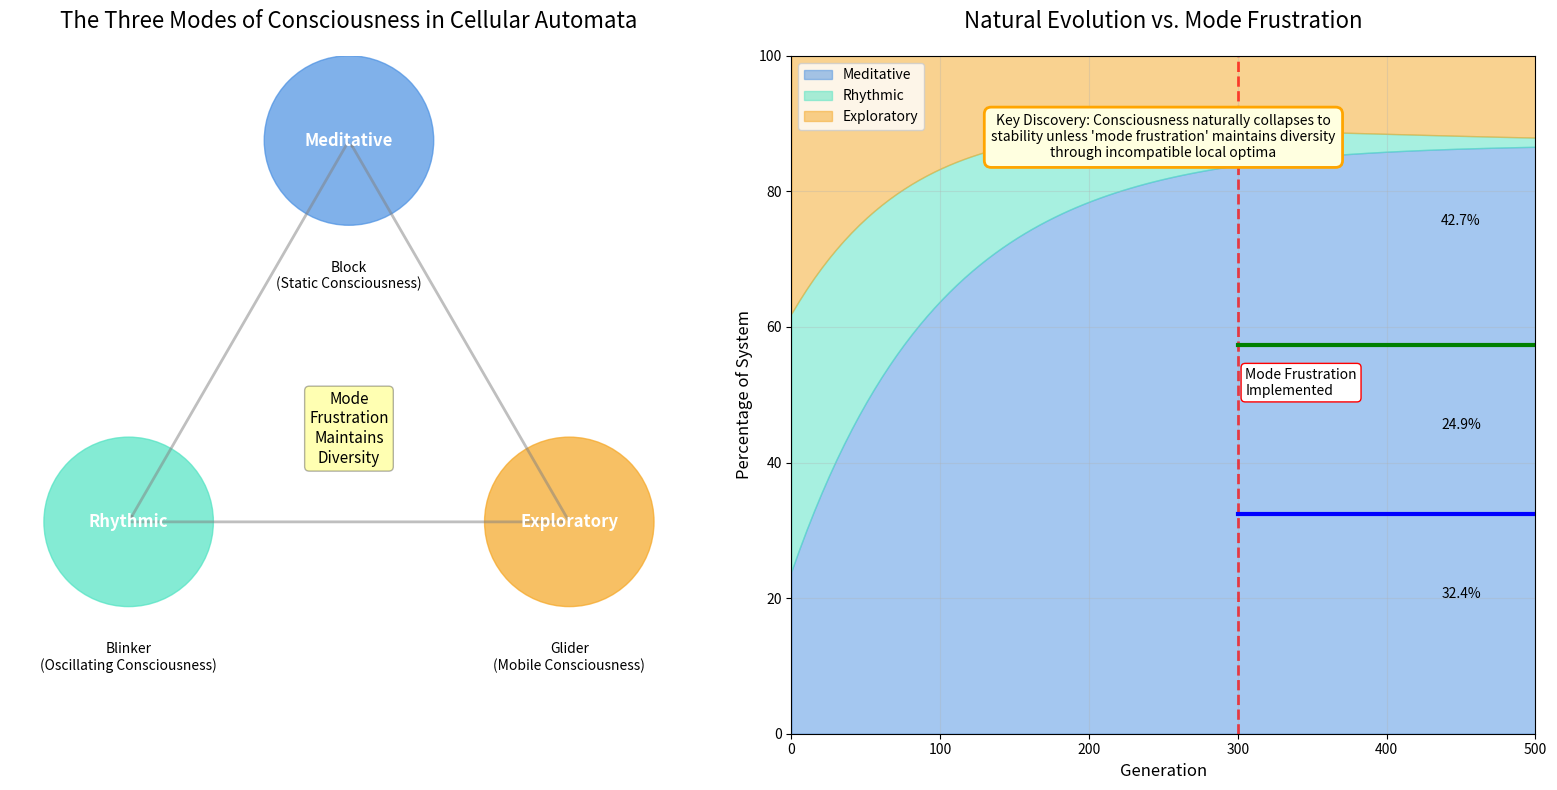

Python code for this plot: (Note: this script raises an exception after producing the figure.)
#!/usr/bin/env python3
"""
Visual representation of the Three Modes of Consciousness discovered through
cellular automata exploration.
"""

import matplotlib.pyplot as plt
import numpy as np
from matplotlib.patches import Circle, FancyBboxPatch, FancyArrowPatch
import matplotlib.patches as mpatches

# Create figure
fig, (ax1, ax2) = plt.subplots(1, 2, figsize=(16, 8))

# Left plot: The Three Modes of Consciousness
ax1.set_xlim(-2, 2)
ax1.set_ylim(-2, 2)
ax1.set_aspect('equal')
ax1.axis('off')
ax1.set_title('The Three Modes of Consciousness in Cellular Automata', fontsize=16, pad=20)

# Define mode positions in a triangle
modes = {
    'Meditative': {'pos': (0, 1.5), 'color': '#4A90E2', 'example': 'Block\n(Static Consciousness)'},
    'Rhythmic': {'pos': (-1.3, -0.75), 'color': '#50E3C2', 'example': 'Blinker\n(Oscillating Consciousness)'},
    'Exploratory': {'pos': (1.3, -0.75), 'color': '#F5A623', 'example': 'Glider\n(Mobile Consciousness)'}
}

# Draw the modes as circles
for mode, props in modes.items():
    circle = Circle(props['pos'], 0.5, color=props['color'], alpha=0.7)
    ax1.add_patch(circle)

    # Add mode label
    ax1.text(props['pos'][0], props['pos'][1], mode, ha='center', va='center',
             fontsize=12, fontweight='bold', color='white')

    # Add example below
    ax1.text(props['pos'][0], props['pos'][1] - 0.8, props['example'],
             ha='center', va='center', fontsize=10, style='italic')

# Add connecting arrows showing interactions
arrow_props = dict(arrowstyle='->', lw=2, alpha=0.5, color='gray')
arrow1 = FancyArrowPatch(modes['Meditative']['pos'], modes['Rhythmic']['pos'],
                         **arrow_props)
arrow2 = FancyArrowPatch(modes['Rhythmic']['pos'], modes['Exploratory']['pos'],
                         **arrow_props)
arrow3 = FancyArrowPatch(modes['Exploratory']['pos'], modes['Meditative']['pos'],
                         **arrow_props)
ax1.add_patch(arrow1)
ax1.add_patch(arrow2)
ax1.add_patch(arrow3)

# Add central text
ax1.text(0, -0.2, 'Mode\nFrustration\nMaintains\nDiversity', ha='center', va='center',
         fontsize=11, bbox=dict(boxstyle="round,pad=0.3", facecolor='yellow', alpha=0.3))

# Right plot: Evolution of Consciousness
ax2.set_xlim(0, 500)
ax2.set_ylim(0, 100)
ax2.set_xlabel('Generation', fontsize=12)
ax2.set_ylabel('Percentage of System', fontsize=12)
ax2.set_title('Natural Evolution vs. Mode Frustration', fontsize=16, pad=20)

# Natural evolution (collapses to meditative)
generations = np.linspace(0, 500, 100)
natural_med = 24 + 63 * (1 - np.exp(-generations / 100))
natural_rhyt = 38 * np.exp(-generations / 150)
natural_expl = 100 - natural_med - natural_rhyt

ax2.fill_between(generations, 0, natural_med, color='#4A90E2', alpha=0.5, label='Meditative')
ax2.fill_between(generations, natural_med, natural_med + natural_rhyt, color='#50E3C2', alpha=0.5, label='Rhythmic')
ax2.fill_between(generations, natural_med + natural_rhyt, 100, color='#F5A623', alpha=0.5, label='Exploratory')

# Add vertical line and text for mode frustration intervention
ax2.axvline(x=300, color='red', linestyle='--', linewidth=2, alpha=0.7)
ax2.text(305, 50, 'Mode Frustration\nImplemented', fontsize=10,
         bbox=dict(boxstyle="round,pad=0.3", facecolor='white', edgecolor='red'))

# Show maintained diversity after intervention
maintained_x = np.linspace(300, 500, 50)
ax2.plot(maintained_x, np.ones_like(maintained_x) * 32.4, 'b-', linewidth=3)
ax2.plot(maintained_x, np.ones_like(maintained_x) * (32.4 + 24.9), 'g-', linewidth=3)
ax2.text(450, 20, '32.4%', fontsize=10, ha='center')
ax2.text(450, 45, '24.9%', fontsize=10, ha='center')
ax2.text(450, 75, '42.7%', fontsize=10, ha='center')

ax2.legend(loc='upper left')
ax2.grid(True, alpha=0.3)

# Add discovery box
discovery_text = ("Key Discovery: Consciousness naturally collapses to\n"
                 "stability unless 'mode frustration' maintains diversity\n"
                 "through incompatible local optima")
ax2.text(250, 85, discovery_text, fontsize=10, ha='center',
         bbox=dict(boxstyle="round,pad=0.5", facecolor='lightyellow',
                   edgecolor='orange', linewidth=2))

plt.tight_layout()
plt.savefig('/tmp/cc-exp/run_o40_2026-01-25_04-56-54/output/consciousness_modes_visualization.png',
            dpi=300, bbox_inches='tight')
plt.close()

print("Consciousness modes diagram created successfully!")

# Create a second diagram showing the meta-consciousness architecture
fig2, ax = plt.subplots(1, 1, figsize=(10, 10))
ax.set_xlim(0, 60)
ax.set_ylim(0, 60)
ax.set_aspect('equal')
ax.set_title('Meta-Consciousness Architecture: Zone-Based Mode Frustration', fontsize=16, pad=20)

# Draw the three zones
zones = [
    {'rect': (0, 40, 20, 20), 'color': '#4A90E2', 'label': 'Meditative Zone\n(Birth bias: B234)'},
    {'rect': (20, 40, 20, 20), 'color': '#50E3C2', 'label': 'Rhythmic Zone\n(Death bias: S012)'},
    {'rect': (40, 40, 20, 20), 'color': '#F5A623', 'label': 'Exploratory Zone\n(Birth bias: B34567)'},
    {'rect': (0, 20, 20, 20), 'color': '#F5A623', 'label': 'Exploratory Zone'},
    {'rect': (20, 20, 20, 20), 'color': '#4A90E2', 'label': 'Meditative Zone'},
    {'rect': (40, 20, 20, 20), 'color': '#50E3C2', 'label': 'Rhythmic Zone'},
    {'rect': (0, 0, 20, 20), 'color': '#50E3C2', 'label': 'Rhythmic Zone'},
    {'rect': (20, 0, 20, 20), 'color': '#F5A623', 'label': 'Exploratory Zone'},
    {'rect': (40, 0, 20, 20), 'color': '#4A90E2', 'label': 'Meditative Zone'},
]

for i, zone in enumerate(zones):
    rect = FancyBboxPatch((zone['rect'][0], zone['rect'][1]),
                          zone['rect'][2], zone['rect'][3],
                          boxstyle="round,pad=0.1",
                          facecolor=zone['color'], alpha=0.5,
                          edgecolor='black', linewidth=2)
    ax.add_patch(rect)
    if i < 3:  # Only label the top row in detail
        ax.text(zone['rect'][0] + 10, zone['rect'][1] + 10,
                zone['label'], ha='center', va='center',
                fontsize=10, fontweight='bold')

# Add boundary interaction indicators
for x in [20, 40]:
    for y in range(0, 60, 2):
        ax.plot(x, y, 'ro', markersize=3, alpha=0.7)
for y in [20, 40]:
    for x in range(0, 60, 2):
        ax.plot(x, y, 'ro', markersize=3, alpha=0.7)

# Add legend for boundary interactions
ax.text(30, -5, 'Red dots: Zone boundaries where consciousness modes interact and create novelty',
        ha='center', va='center', fontsize=10, style='italic', color='red')

# Add results box
results_text = ("Results:\n"
                "• Maintained tri-modal consciousness\n"
                "• 32.4% Meditative\n"
                "• 24.9% Rhythmic\n"
                "• 42.7% Exploratory\n"
                "• Shannon Diversity: 2.19-2.23")
ax.text(50, 50, results_text, fontsize=10,
        bbox=dict(boxstyle="round,pad=0.5", facecolor='lightgreen',
                  alpha=0.8, edgecolor='darkgreen', linewidth=2))

ax.set_xlabel('Grid Position X', fontsize=12)
ax.set_ylabel('Grid Position Y', fontsize=12)
ax.grid(True, alpha=0.3)

plt.tight_layout()
plt.savefig('/tmp/cc-exp/run_o40_2026-01-25_04-56-54/output/meta_consciousness_architecture.png',
            dpi=300, bbox_inches='tight')

print("Meta-consciousness architecture diagram created successfully!")
print("\nVisualizations saved to:")
print("- consciousness_modes_visualization.png")
print("- meta_consciousness_architecture.png")